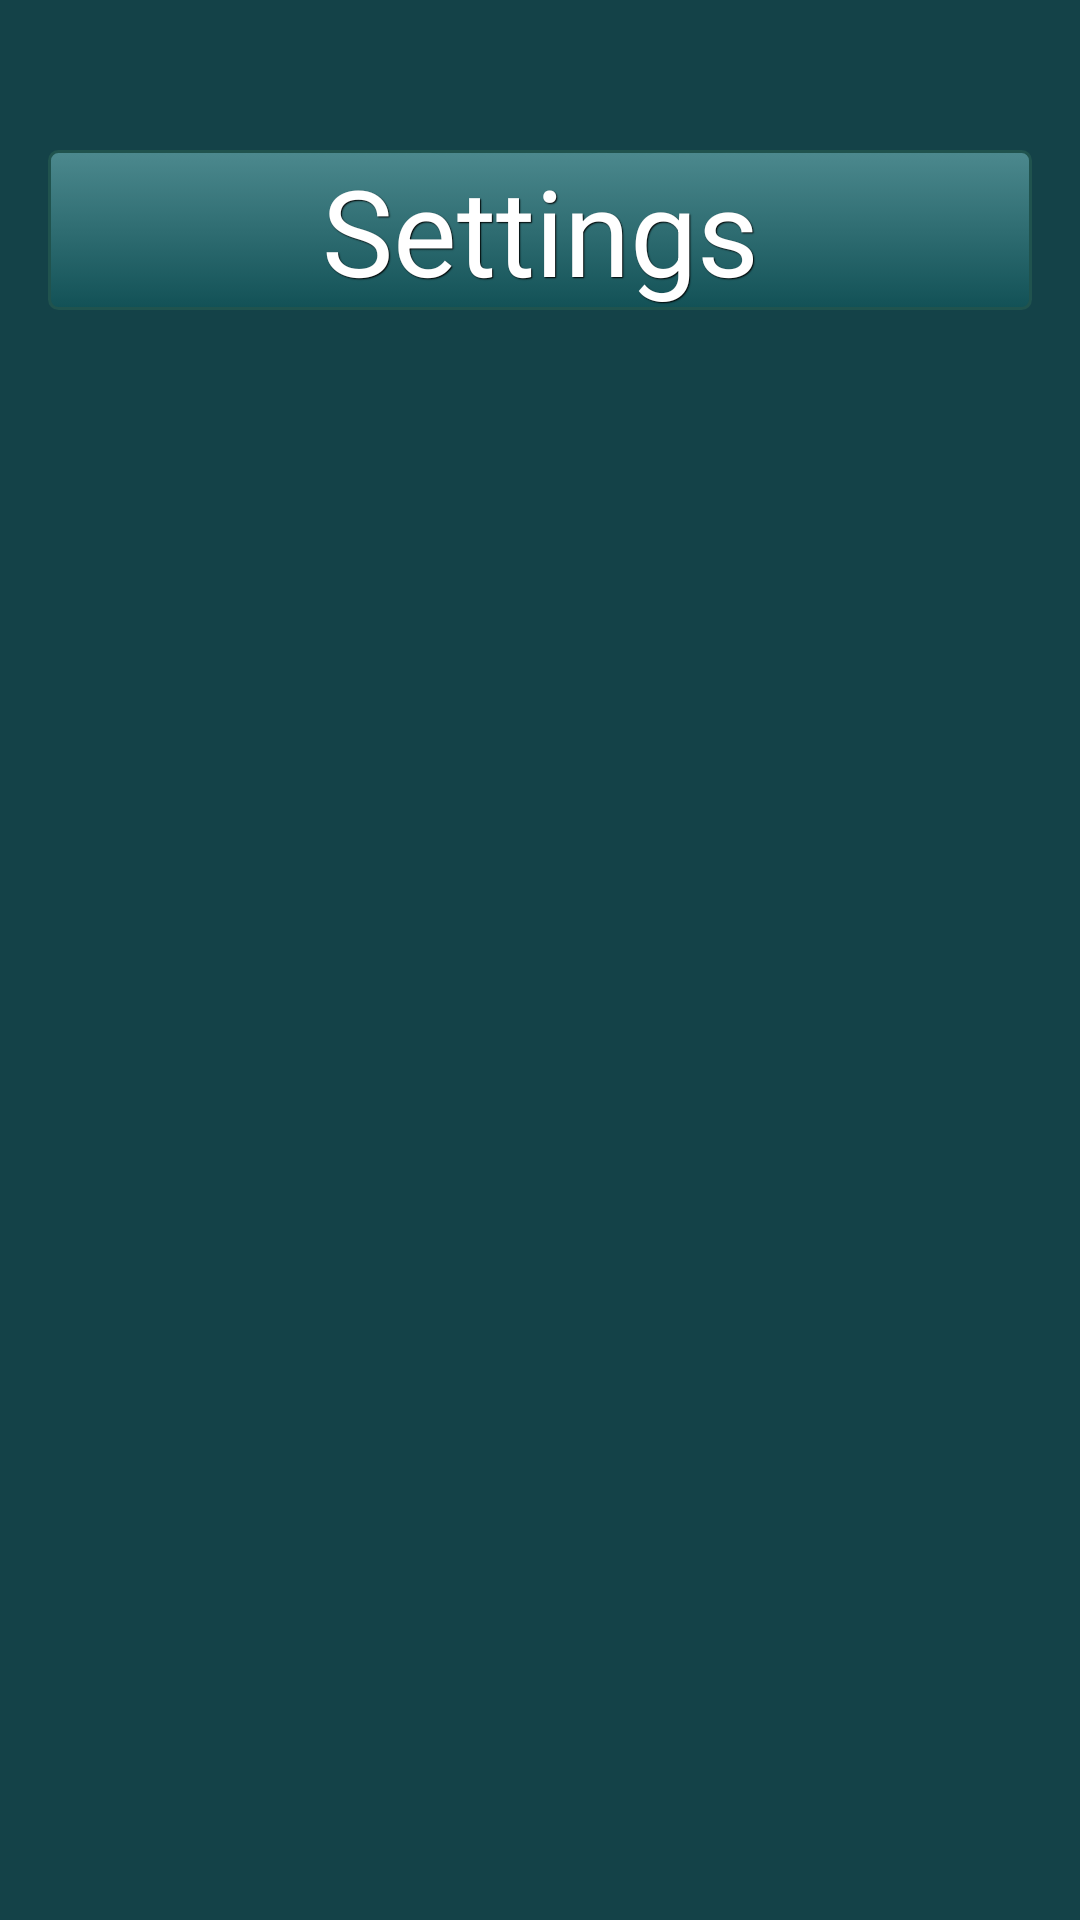

The Android layout XML behind this screen, and the referenced resources:
<!-- AndroidManifest.xml: application theme customTheme -->
<!-- res/layout/activity_settings.xml -->
<RelativeLayout xmlns:android="http://schemas.android.com/apk/res/android"
    xmlns:tools="http://schemas.android.com/tools" android:layout_width="match_parent"
    android:layout_height="match_parent" android:paddingLeft="@dimen/activity_horizontal_margin"
    android:paddingRight="@dimen/activity_horizontal_margin"
    android:paddingTop="@dimen/activity_vertical_margin"
    android:paddingBottom="@dimen/activity_vertical_margin" tools:context="group7.gomoku.Settings">

    <TextView android:layout_width="match_parent"
        android:layout_height="wrap_content"
        android:textAppearance="?android:attr/textAppearanceLarge"
        android:text="@string/settingString"
        style="@style/GenoaTextStyle"
        android:id="@+id/settingsText"
        android:layout_alignParentTop="true"
        android:layout_centerHorizontal="true"
        android:layout_marginTop="34dp"
        android:textSize="@dimen/FontSize" />


    <ImageButton
        android:layout_width="match_parent"
        android:layout_height="wrap_content"
        android:id="@+id/btn_mute"
        android:src="@drawable/unmute"
        android:background="@null"
        android:onClick="MuteAudio"
        android:layout_marginTop="68dp"
        android:layout_below="@+id/settingsText"
        android:layout_alignParentLeft="true"
        android:layout_alignParentStart="true" />
</RelativeLayout>
<!-- resources referenced by this layout -->
<resources>
  <dimen name="FontSize">40dp</dimen>
  <dimen name="activity_horizontal_margin">16dp</dimen>
  <dimen name="activity_vertical_margin">16dp</dimen>
  <string name="settingString">Settings</string>
  <style name="GenoaTextStyle" parent="@android:style/Widget.Button">
          <item name="android:textSize">10sp</item>
          <item name="android:textStyle">normal</item>
          <item name="android:textColor">#FFFFFF</item>
          <item name="android:gravity">center</item>
          <item name="android:shadowColor">#000000</item>
          <item name="android:shadowDx">1</item>
          <item name="android:shadowDy">1</item>
          <item name="android:shadowRadius">0.6</item>
          <item name="android:background">@drawable/genoa_text</item>
      </style>
  <style name="customTheme" parent="android:Theme.Holo.Light.DarkActionBar">
          
          <item name="android:windowBackground">@color/backgroundBlue</item>
          <item name="android:shadowColor">#000000</item>
          <item name="android:shadowDx">1</item>
          <item name="android:shadowDy">1</item>
          <item name="android:shadowRadius">0.6</item>
  
      </style>
  <!-- drawable genoa_text (drawable) -->
  <?xml version="1.0" encoding="utf-8"?>
  <selector xmlns:android="http://schemas.android.com/apk/res/android">
      <item android:state_focused="true">
          <shape android:shape="rectangle"  >
              <corners android:radius="3dip" />
              <stroke android:width="1dip" android:color="#20534e" />
              <solid  android:color="#125156"/>
          </shape>
      </item>
      <item >
          <shape android:shape="rectangle"  >
              <corners android:radius="3dip" />
              <stroke android:width="1dip" android:color="#20534e" />
              <gradient  android:angle="-90"  android:startColor="#4c898e" android:endColor="#125156" />
          </shape>
      </item>
  </selector>
  <color name="backgroundBlue">#144248</color>
</resources>
